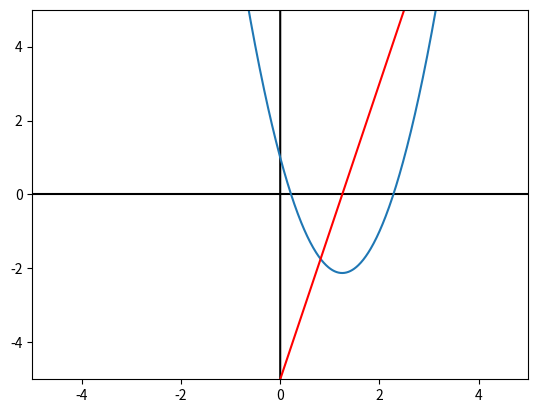

Write Python code to recreate this figure.
#function 2x^2-5x+1

import numpy as np
import matplotlib.pyplot as plt

beg=-1000
end=1000
leng=200000
ArrLine=np.arange(-(leng/2),leng/2)
Base_axis=np.zeros(leng)
#draw x-axis and y-axis
plt.plot(Base_axis,ArrLine,'k')
plt.plot(ArrLine,Base_axis,'k')

x=np.linspace(beg,end,leng)
y=list()
d=list()

for i in range(leng):
    y.append(2*(x[i]**2)-5*x[i]+1)
    d.append(4*x[i]-5)

y=np.array(y)

f=plt.plot(x,y)

dx=plt.plot(x,d,'r',)
plt.axis([-5,5,-5,5])
plt.show()